Run: headless pygame with SDL's dummy video driver; simulated clock (each Clock.tick advances the game by its frame time, no real sleeping); random seed 0; keys injected as events and as key.get_pressed() state; no mouse input.
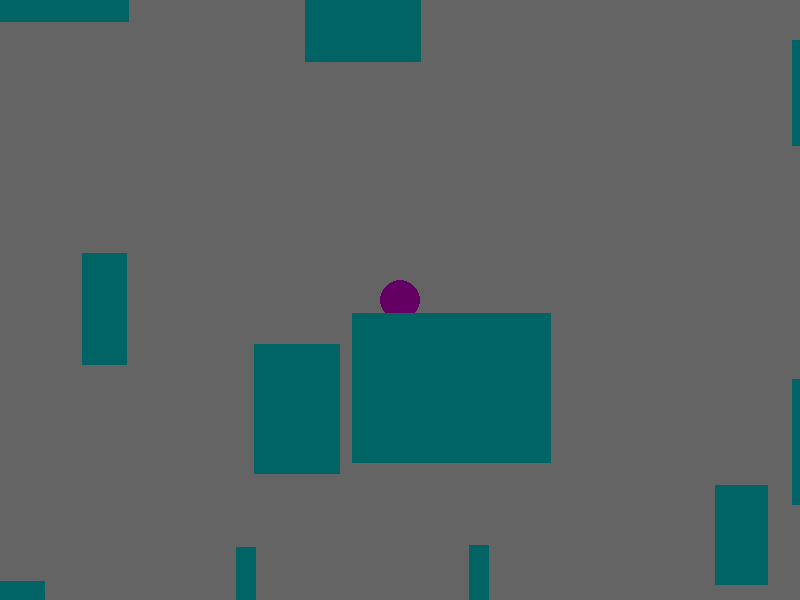
Frame 1 of 4 · flips 1–60 · no input
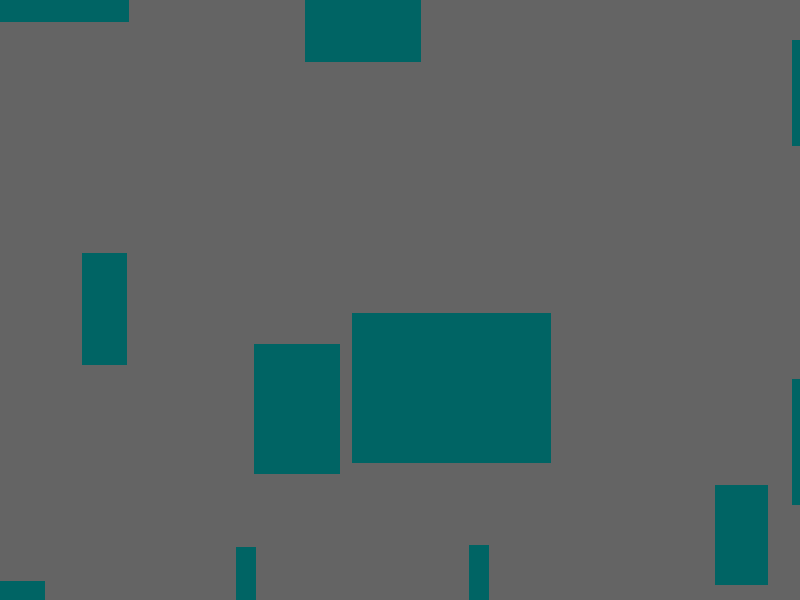
Frame 2 of 4 · flips 61–180 · tapped SPACE, RETURN · held RIGHT (→), D
Frame 3 of 4 · flips 181–300 · held DOWN (↓), S · screen unchanged from frame 2, image omitted
Frame 4 of 4 · flips 301–420 · held LEFT (←), A, UP (↑), W · screen same as frame 1, image omitted

The pygame program that drew these frames:

import sys
import random as r
import pygame


class Block:
    def __init__(self, x, y, w, h):
        self.x, self.y = x, y
        self.w, self.h = w, h

    def draw(self):
        w, h = screen.get_size()
        if self.x + self.w > 0 and self.x < w and self.y + self.h > 0 and self.y < h:
            pygame.draw.rect(screen, (0, 100, 100), pygame.Rect(self.x, self.y, self.w, self.h))


pygame.init()
screen = pygame.display.set_mode((800, 600))
pygame.display.set_caption("Platform")

player_color = (100, 0, 100)
player_x, player_y = (400, 300)
player_radius = 20

blocks = []

for i in range(100):
    blocks.append(Block(r.randint(-1000, 1000), r.randint(-1000, 1000), r.randint(20, 200), r.randint(100, 150)))

while True:
    if pygame.event.get(pygame.QUIT):
        sys.exit()

    keys = pygame.key.get_pressed()

    if keys[pygame.K_UP]:
        player_y -= 4
    if keys[pygame.K_DOWN]:
        player_y += 4
    if keys[pygame.K_LEFT]:
        player_x -= 4
    if keys[pygame.K_RIGHT]:
        player_x += 4

    screen.fill((100, 100, 100))

    pygame.draw.circle(screen, player_color, (player_x, player_y), player_radius)

    for b in blocks:
        b.draw()

    pygame.display.flip()
